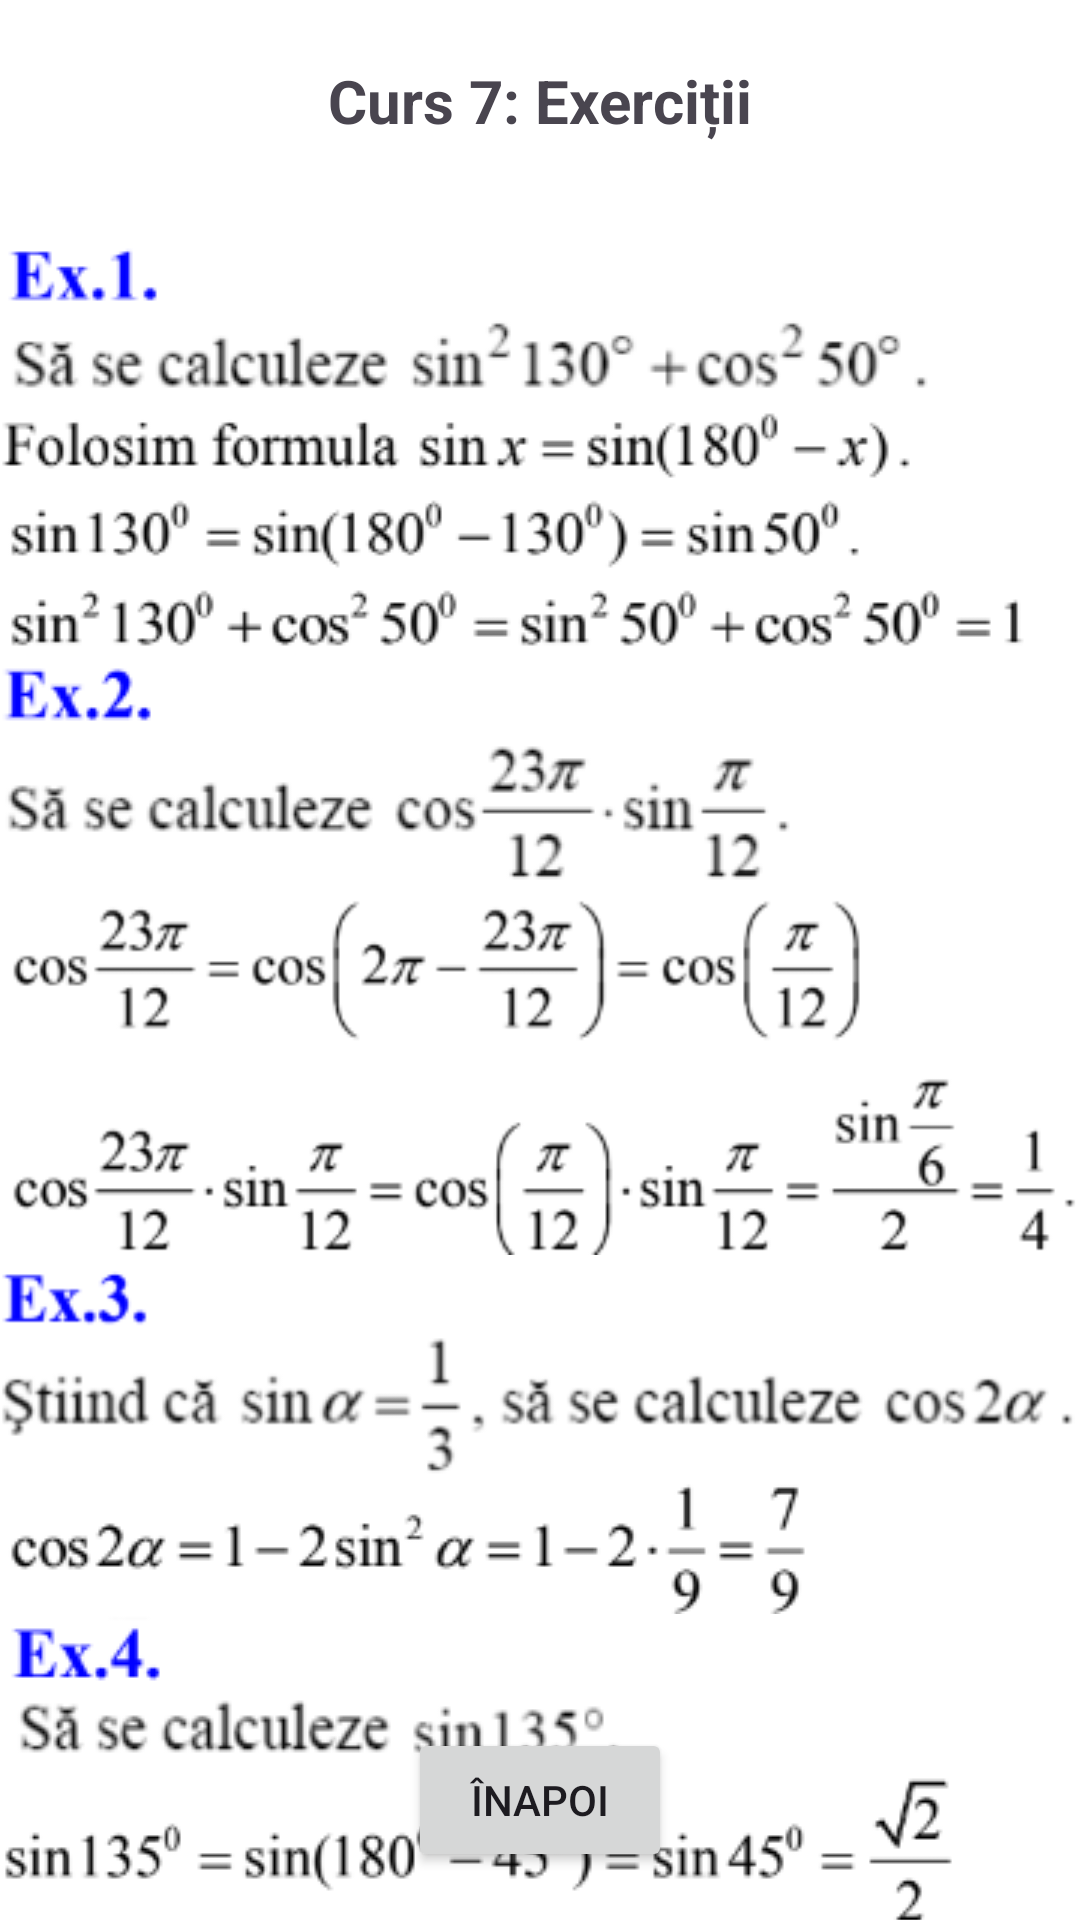

This screen was rendered from an Android layout file. Write that file and the resources it references.
<!-- AndroidManifest.xml: application theme Theme.ProiectCiornaPdm -->
<!-- res/layout/activity_course7.xml -->
<?xml version="1.0" encoding="utf-8"?>
<RelativeLayout xmlns:android="http://schemas.android.com/apk/res/android"
    android:layout_width="match_parent"
    android:layout_height="match_parent"
    android:background="#FFFFFF">

    <TextView
        android:id="@+id/titlu"
        android:layout_width="wrap_content"
        android:layout_height="wrap_content"
        android:text="Curs 7: Exerciții"
        android:textSize="20dp"
        android:textStyle="bold"
        android:layout_centerHorizontal="true"
        android:layout_marginTop="20dp"
        android:layout_alignParentTop="true" />

    <ImageView
        android:id="@+id/imageView"
        android:layout_width="wrap_content"
        android:layout_height="wrap_content"
        android:layout_centerHorizontal="true"
        android:src="@drawable/fig7_1"
        android:layout_marginTop="80dp"
        android:layout_alignParentStart="true"
        android:layout_alignParentTop="true" />

    <ImageView
        android:id="@+id/imageView2"
        android:layout_width="wrap_content"
        android:layout_height="wrap_content"
        android:layout_below="@id/imageView"
        android:layout_alignParentStart="true"
        android:src="@drawable/fig7r" />

    <ImageView
        android:id="@+id/imageView3"
        android:layout_width="wrap_content"
        android:layout_height="wrap_content"
        android:layout_below="@id/imageView2"
        android:layout_alignParentStart="true"
        android:src="@drawable/fig7_2" />

    <ImageView
        android:id="@+id/imageView4"
        android:layout_width="wrap_content"
        android:layout_height="wrap_content"
        android:layout_below="@id/imageView3"
        android:layout_alignParentStart="true"
        android:src="@drawable/fig7_2r" />

    <ImageView
        android:id="@+id/imageView5"
        android:layout_width="wrap_content"
        android:layout_height="wrap_content"
        android:layout_below="@id/imageView4"
        android:layout_alignParentStart="true"
        android:src="@drawable/fig7_3" />

    <ImageView
        android:id="@+id/imageView6"
        android:layout_width="wrap_content"
        android:layout_height="wrap_content"
        android:layout_below="@id/imageView5"
        android:layout_alignParentStart="true"
        android:src="@drawable/fig7_3r" />

    <ImageView
        android:id="@+id/imageView7"
        android:layout_width="wrap_content"
        android:layout_height="wrap_content"
        android:layout_below="@id/imageView6"
        android:layout_alignParentStart="true"
        android:src="@drawable/fig7_4" />

    <ImageView
        android:id="@+id/imageView8"
        android:layout_width="wrap_content"
        android:layout_height="wrap_content"
        android:layout_below="@id/imageView7"
        android:layout_alignParentStart="true"
        android:layout_marginBottom="60dp"
        android:src="@drawable/fig7_4r" />

    <Button
        android:id="@+id/buttonBack"
        android:layout_width="wrap_content"
        android:layout_height="wrap_content"
        android:layout_centerHorizontal="true"
        android:layout_alignParentBottom="true"
        android:layout_marginBottom="16dp"
        android:text="Înapoi" />

</RelativeLayout>
<!-- resources referenced by this layout -->
<resources>
  <!-- drawable fig7_1: png bitmap (drawable, 6848 bytes) -->
  <!-- drawable fig7_2: png bitmap (drawable, 7383 bytes) -->
  <!-- drawable fig7_2r: png bitmap (drawable, 14514 bytes) -->
  <!-- drawable fig7_3: png bitmap (drawable, 8749 bytes) -->
  <!-- drawable fig7_3r: png bitmap (drawable, 4447 bytes) -->
  <!-- drawable fig7_4: png bitmap (drawable, 5283 bytes) -->
  <!-- drawable fig7_4r: png bitmap (drawable, 5764 bytes) -->
  <!-- drawable fig7r: png bitmap (drawable, 13922 bytes) -->
  <style name="Theme.ProiectCiornaPdm" parent="Base.Theme.ProiectCiornaPdm" />
  <style name="Base.Theme.ProiectCiornaPdm" parent="Theme.Material3.DayNight.NoActionBar">
          
          
      </style>
</resources>
